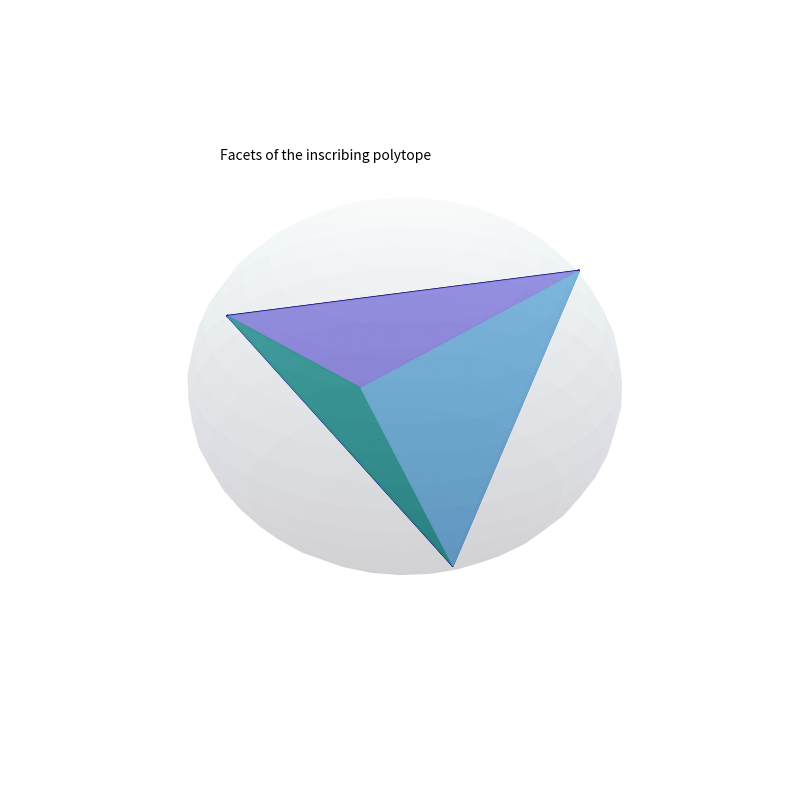

This chart was generated by the following Python code:
import numpy as np
import matplotlib.pyplot as plt
from mpl_toolkits.mplot3d.art3d import Poly3DCollection
from scipy.spatial import ConvexHull
from random import randint

#tetrahedron
W = np.array([[1,1,1],[-1,-1,1],[-1,1,-1],[1,-1,-1]])/np.sqrt(3)

#facets
hull = ConvexHull(W)
true_facets = hull.simplices
true_facets.shape

#color dict
color = []
true_facets_set = set([tuple(np.sort(x)) for x in true_facets])
all_facets = true_facets_set
n = len(all_facets)

for i in range(n):
    color.append('#%06X' % randint(0, 0xFFFFFF))
    
color_dict = {}
ind_color = 0

for facet in all_facets:
    color_dict[facet] =  color[ind_color]
    ind_color = ind_color +1

fig = plt.figure(figsize=(10, 10))

r = 0.05
u, v = np.mgrid[0:2 * np.pi:30j, 0:np.pi:20j]
x = np.cos(u) * np.sin(v) *0.99
y = np.sin(u) * np.sin(v)*0.99
z = np.cos(v)*0.99

ax = fig.add_subplot(projection='3d')
ax.plot_surface(x, y, z, cmap = plt.cm.bone, alpha=0.1)



for facet in true_facets:
    
    point1, point2, point3 = W[facet[0]], W[facet[1]], W[facet[2]]
    
    vertices = [point1, point2, point3]
    
    ax.add_collection3d(Poly3DCollection([vertices], alpha=0.85,color = color_dict[tuple(np.sort(facet))]))
    
    lines = [[point1,point2],[point2,point3],[point3,point1]]
    
    for line in lines:
        line = np.array(line)
        ax.plot(line[:,0],line[:,1],line[:,2],color="darkblue")


plt.grid(False)
plt.axis('off')
ax.text(0, -1.5, 2.2, "Facets of the inscribing polytope", color='black')
plt.show()